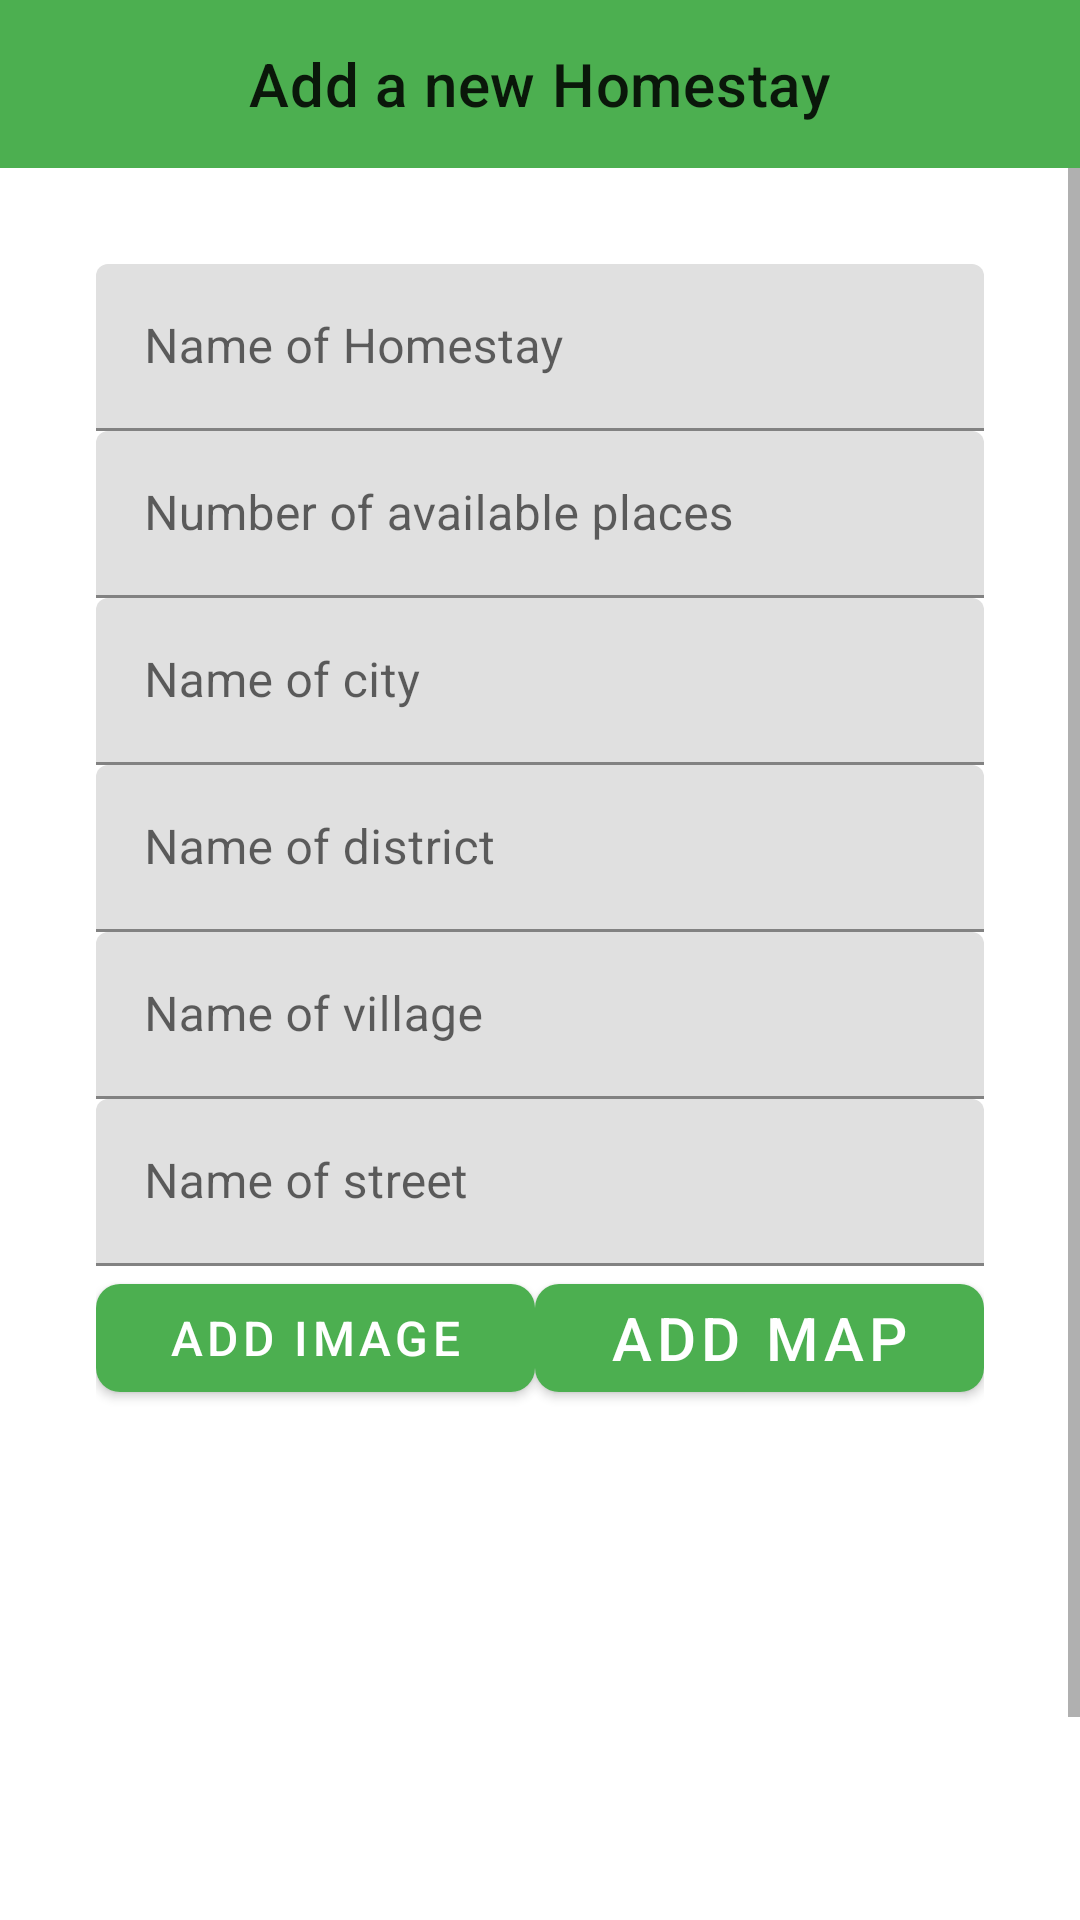

Layout XML and referenced resources for this Android screen:
<!-- AndroidManifest.xml: application theme Theme.MobileApp -->
<!-- res/layout/activity_new_homestay.xml -->
<?xml version="1.0" encoding="utf-8"?>
<RelativeLayout xmlns:android="http://schemas.android.com/apk/res/android"
    xmlns:app="http://schemas.android.com/apk/res-auto"
    xmlns:tools="http://schemas.android.com/tools"
    android:layout_width="match_parent"
    android:layout_height="match_parent"
    tools:context=".NewHomestay">
        <com.google.android.material.appbar.MaterialToolbar
            android:id="@+id/toolbar"
            android:layout_width="match_parent"
            android:layout_height="?attr/actionBarSize"
            android:background="?attr/colorPrimary"
            app:layout_scrollFlags="scroll|enterAlways"
            app:title="Add a new Homestay"
            android:layout_alignParentTop="true"
            app:titleCentered="true"/>
    <ScrollView
        android:layout_width="match_parent"
        android:layout_height="match_parent"
        android:layout_below="@+id/toolbar">
        <androidx.constraintlayout.widget.ConstraintLayout
            android:layout_width="match_parent"
            android:layout_height="wrap_content"
            android:padding="32dp"
            android:layout_below="@+id/toolbar">

            
            
            
            
            
            
            
            
            


            <com.google.android.material.textfield.TextInputLayout
                android:id="@+id/homestayNameInputLayout"
                android:layout_width="0dp"
                android:layout_height="wrap_content"
                android:hint="Name of Homestay"
                app:layout_constraintBaseline_toTopOf="parent"
                app:layout_constraintEnd_toEndOf="parent"
                app:layout_constraintStart_toStartOf="parent"
                >

                <com.google.android.material.textfield.TextInputEditText
                    android:id="@+id/homestayName"
                    android:layout_width="match_parent"
                    android:layout_height="wrap_content"
                    android:inputType="textPersonName" />

            </com.google.android.material.textfield.TextInputLayout>

            <com.google.android.material.textfield.TextInputLayout
                android:id="@+id/numAvailableSpacesInputLayout"
                android:layout_width="0dp"
                android:layout_height="wrap_content"
                android:hint="Number of available places"
                app:layout_constraintEnd_toEndOf="parent"
                app:layout_constraintStart_toStartOf="parent"
                app:layout_constraintTop_toBottomOf="@+id/homestayNameInputLayout">

                <com.google.android.material.textfield.TextInputEditText
                    android:id="@+id/numAvailableSpaces"
                    android:layout_width="match_parent"
                    android:layout_height="wrap_content"
                    android:inputType="numberDecimal" />

            </com.google.android.material.textfield.TextInputLayout>

            <com.google.android.material.textfield.TextInputLayout
                android:id="@+id/cityInputLayout"
                android:layout_width="0dp"
                android:layout_height="wrap_content"
                android:hint="Name of city"
                app:layout_constraintEnd_toEndOf="parent"
                app:layout_constraintStart_toStartOf="parent"
                app:layout_constraintTop_toBottomOf="@+id/numAvailableSpacesInputLayout">

                <com.google.android.material.textfield.TextInputEditText
                    android:id="@+id/city"
                    android:layout_width="match_parent"
                    android:layout_height="wrap_content"
                    android:inputType="textPersonName" />

            </com.google.android.material.textfield.TextInputLayout>

            <com.google.android.material.textfield.TextInputLayout
                android:id="@+id/districtInputLayout"
                android:layout_width="0dp"
                android:layout_height="wrap_content"
                android:hint="Name of district"
                app:layout_constraintEnd_toEndOf="parent"
                app:layout_constraintStart_toStartOf="parent"
                app:layout_constraintTop_toBottomOf="@+id/cityInputLayout">

                <com.google.android.material.textfield.TextInputEditText
                    android:id="@+id/district"
                    android:layout_width="match_parent"
                    android:layout_height="wrap_content"
                    android:inputType="textPersonName" />

            </com.google.android.material.textfield.TextInputLayout>

            <com.google.android.material.textfield.TextInputLayout
                android:id="@+id/villageInputLayout"
                android:layout_width="0dp"
                android:layout_height="wrap_content"
                android:hint="Name of village"
                app:layout_constraintEnd_toEndOf="parent"
                app:layout_constraintStart_toStartOf="parent"
                app:layout_constraintTop_toBottomOf="@+id/districtInputLayout">

                <com.google.android.material.textfield.TextInputEditText
                    android:id="@+id/village"
                    android:layout_width="match_parent"
                    android:layout_height="wrap_content"
                    android:inputType="textPersonName" />

            </com.google.android.material.textfield.TextInputLayout>

            <com.google.android.material.textfield.TextInputLayout
                android:id="@+id/streetInputLayout"
                android:layout_width="0dp"
                android:layout_height="wrap_content"
                android:hint="Name of street"
                app:layout_constraintEnd_toEndOf="parent"
                app:layout_constraintStart_toStartOf="parent"
                app:layout_constraintTop_toBottomOf="@+id/villageInputLayout">

                <com.google.android.material.textfield.TextInputEditText
                    android:id="@+id/street"
                    android:layout_width="match_parent"
                    android:layout_height="wrap_content"
                    android:inputType="textPersonName" />

            </com.google.android.material.textfield.TextInputLayout>


            
            <ImageView
                android:id="@+id/imagePreview"
                android:layout_width="0dp"
                android:layout_height="0dp"
                android:scaleType="centerCrop"
                android:src="@drawable/image_place_holder"
                app:layout_constraintDimensionRatio="H,16:9"
                app:layout_constraintEnd_toEndOf="parent"
                app:layout_constraintStart_toStartOf="parent"
                app:layout_constraintTop_toBottomOf="@+id/button_layout" />

            
            
            
            
            
            
            
            


            <LinearLayout
                android:id="@+id/button_layout"
                android:layout_width="match_parent"
                android:layout_height="match_parent"
                android:orientation="horizontal"
                android:gravity="center"

                app:layout_constraintTop_toBottomOf="@+id/streetInputLayout"

                >

                <com.google.android.material.button.MaterialButton
                    android:id="@+id/btnAddImage"
                    android:layout_width="wrap_content"
                    android:layout_height="wrap_content"
                    android:layout_weight="1"
                    android:text="Add Image"
                    android:textSize="16sp"
                    app:cornerRadius="8dp" />

                <com.google.android.material.button.MaterialButton
                    android:id="@+id/addLocationFromOsmdroid"
                    android:layout_width="wrap_content"
                    android:layout_height="wrap_content"
                    android:text="Add map"
                    android:layout_weight="1"
                    android:textSize="20sp"
                    app:cornerRadius="8dp" />
            </LinearLayout>

            
            <com.google.android.material.button.MaterialButton
                android:id="@+id/btnAddHomestay"
                android:layout_width="match_parent"
                android:layout_height="wrap_content"
                android:text="Add Homestay"
                android:textColor="@android:color/white"
                android:textSize="20sp"
                app:cornerRadius="8dp"
                app:layout_constraintEnd_toEndOf="parent"
                app:layout_constraintStart_toStartOf="parent"
                app:layout_constraintTop_toBottomOf="@+id/imagePreview" />

        </androidx.constraintlayout.widget.ConstraintLayout>
    </ScrollView>

</RelativeLayout>
<!-- resources referenced by this layout -->
<resources>
  <!-- drawable ic_baseline_add_location_24 (drawable) -->
  <vector android:height="24dp" android:tint="#6E6685"
      android:viewportHeight="24" android:viewportWidth="24"
      android:width="24dp" xmlns:android="http://schemas.android.com/apk/res/android">
      <path android:fillColor="@android:color/white" android:pathData="M12,2C8.14,2 5,5.14 5,9c0,5.25 7,13 7,13s7,-7.75 7,-13c0,-3.86 -3.14,-7 -7,-7zM16,10h-3v3h-2v-3L8,10L8,8h3L11,5h2v3h3v2z"/>
  </vector>
  <style name="Theme.MobileApp" parent="Theme.MaterialComponents.DayNight">
          
          <item name="windowActionBar">false</item>
          <item name="windowNoTitle">true</item>
  
  
  
  
  
  
  
  
          <item name="colorPrimary">@color/green_500</item>
          <item name="colorPrimaryVariant">@color/green_700</item>
          <item name="colorOnPrimary">@color/white</item>
          
          <item name="colorSecondary">@color/blue_200</item>
          <item name="colorSecondaryVariant">@color/blue_700</item>
          <item name="colorOnSecondary">@color/white</item>
  
  
  
          
          <item name="android:statusBarColor">?attr/colorPrimaryVariant</item>
          
      </style>
  <color name="green_500">#FF4CAF50</color>
  <color name="green_700">#FF388E3C</color>
  <color name="white">#FFFFFF</color>
  <color name="blue_200">#FF90CAF9</color>
  <color name="blue_700">#FF1976D2</color>
</resources>
